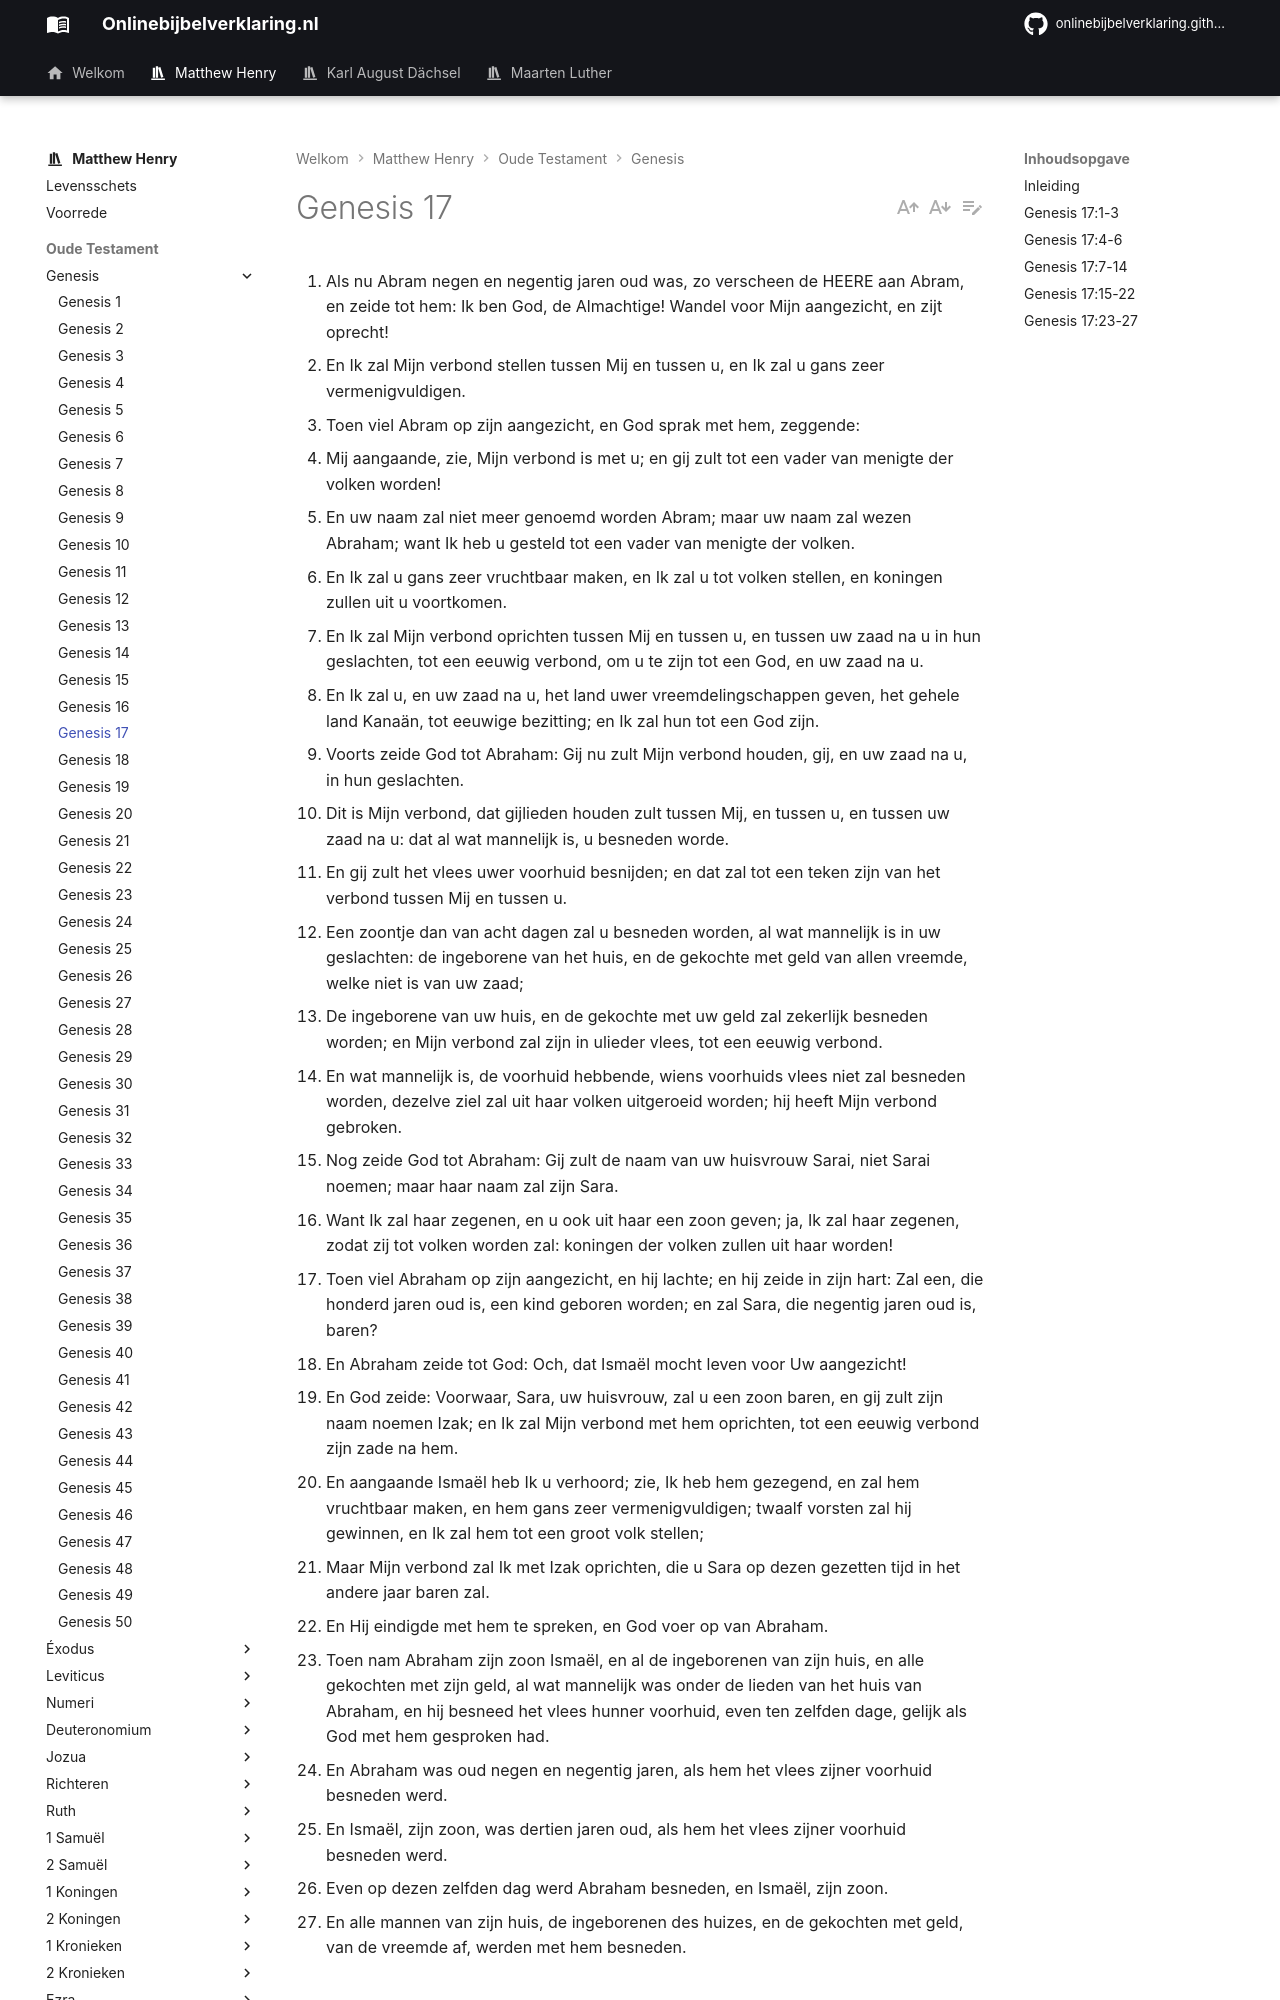

repository: onlinebijbelverklaring/dev-preview · page: matthewhenry/Genesis/Genesis17/index.html · generator: mkdocs

1. Als nu Abram negen en negentig jaren oud was, zo verscheen de HEERE aan Abram, en zeide tot hem: Ik ben God, de Almachtige! Wandel voor Mijn aangezicht, en zijt oprecht! 
2. En Ik zal Mijn verbond stellen tussen Mij en tussen u, en Ik zal u gans zeer vermenigvuldigen. 
3. Toen viel Abram op zijn aangezicht, en God sprak met hem, zeggende: 
4. Mij aangaande, zie, Mijn verbond is met u; en gij zult tot een vader van menigte der volken worden! 
5. En uw naam zal niet meer genoemd worden Abram; maar uw naam zal wezen Abraham; want Ik heb u gesteld tot een vader van menigte der volken. 
6. En Ik zal u gans zeer vruchtbaar maken, en Ik zal u tot volken stellen, en koningen zullen uit u voortkomen. 
7. En Ik zal Mijn verbond oprichten tussen Mij en tussen u, en tussen uw zaad na u in hun geslachten, tot een eeuwig verbond, om u te zijn tot een God, en uw zaad na u. 
8. En Ik zal u, en uw zaad na u, het land uwer vreemdelingschappen geven, het gehele land Kanaän, tot eeuwige bezitting; en Ik zal hun tot een God zijn. 
9. Voorts zeide God tot Abraham: Gij nu zult Mijn verbond houden, gij, en uw zaad na u, in hun geslachten. 
10. Dit is Mijn verbond, dat gijlieden houden zult tussen Mij, en tussen u, en tussen uw zaad na u: dat al wat mannelijk is, u besneden worde. 
11. En gij zult het vlees uwer voorhuid besnijden; en dat zal tot een teken zijn van het verbond tussen Mij en tussen u. 
12. Een zoontje dan van acht dagen zal u besneden worden, al wat mannelijk is in uw geslachten: de ingeborene van het huis, en de gekochte met geld van allen vreemde, welke niet is van uw zaad; 
13. De ingeborene van uw huis, en de gekochte met uw geld zal zekerlijk besneden worden; en Mijn verbond zal zijn in ulieder vlees, tot een eeuwig verbond. 
14. En wat mannelijk is, de voorhuid hebbende, wiens voorhuids vlees niet zal besneden worden, dezelve ziel zal uit haar volken uitgeroeid worden; hij heeft Mijn verbond gebroken. 
15. Nog zeide God tot Abraham: Gij zult de naam van uw huisvrouw Sarai, niet Sarai noemen; maar haar naam zal zijn Sara. 
16. Want Ik zal haar zegenen, en u ook uit haar een zoon geven; ja, Ik zal haar zegenen, zodat zij tot volken worden zal: koningen der volken zullen uit haar worden! 
17. Toen viel Abraham op zijn aangezicht, en hij lachte; en hij zeide in zijn hart: Zal een, die honderd jaren oud is, een kind geboren worden; en zal Sara, die negentig jaren oud is, baren? 
18. En Abraham zeide tot God: Och, dat Ismaël mocht leven voor Uw aangezicht! 
19. En God zeide: Voorwaar, Sara, uw huisvrouw, zal u een zoon baren, en gij zult zijn naam noemen Izak; en Ik zal Mijn verbond met hem oprichten, tot een eeuwig verbond zijn zade na hem. 
20. En aangaande Ismaël heb Ik u verhoord; zie, Ik heb hem gezegend, en zal hem vruchtbaar maken, en hem gans zeer vermenigvuldigen; twaalf vorsten zal hij gewinnen, en Ik zal hem tot een groot volk stellen; 
21. Maar Mijn verbond zal Ik met Izak oprichten, die u Sara op dezen gezetten tijd in het andere jaar baren zal. 
22. En Hij eindigde met hem te spreken, en God voer op van Abraham. 
23. Toen nam Abraham zijn zoon Ismaël, en al de ingeborenen van zijn huis, en alle gekochten met zijn geld, al wat mannelijk was onder de lieden van het huis van Abraham, en hij besneed het vlees hunner voorhuid, even ten zelfden dage, gelijk als God met hem gesproken had. 
24. En Abraham was oud negen en negentig jaren, als hem het vlees zijner voorhuid besneden werd. 
25. En Ismaël, zijn zoon, was dertien jaren oud, als hem het vlees zijner voorhuid besneden werd. 
26. Even op dezen zelfden dag werd Abraham besneden, en Ismaël, zijn zoon. 
27. En alle mannen van zijn huis, de ingeborenen des huizes, en de gekochten met geld, van de vreemde af, werden met hem besneden.
